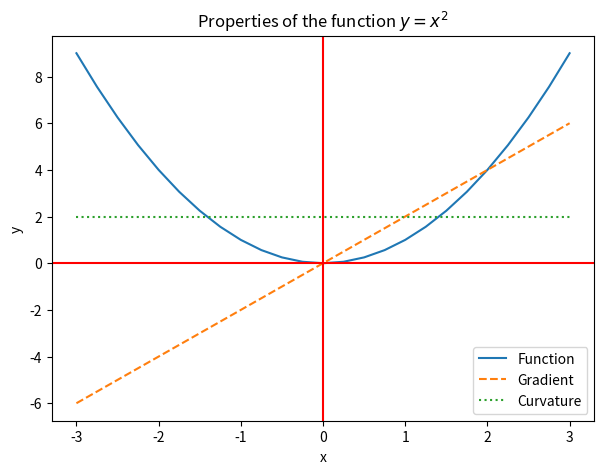
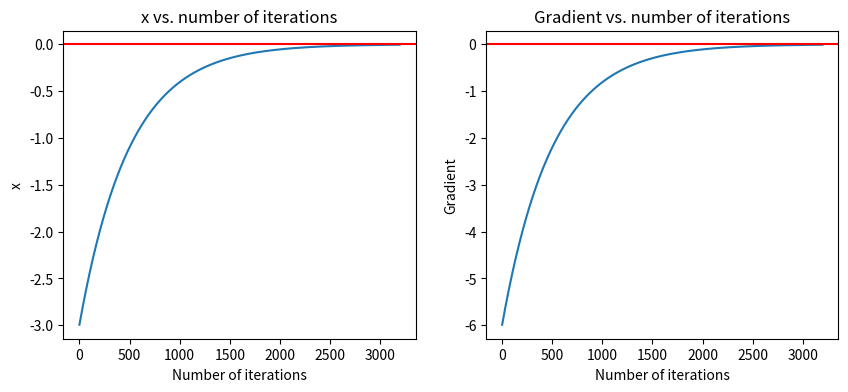
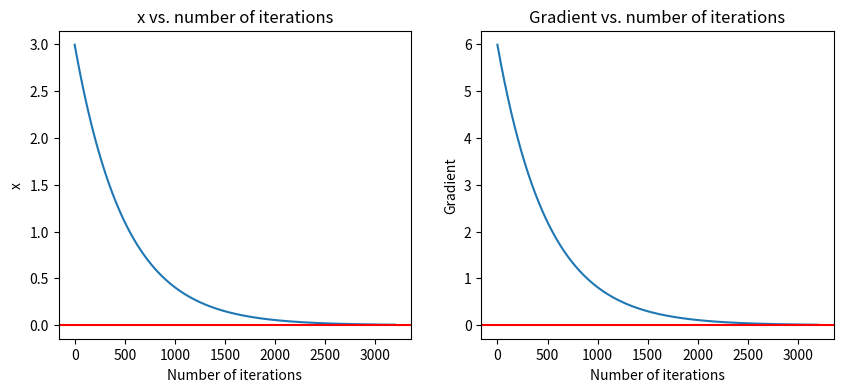

Source code (Python) for these figures, in order:
import matplotlib.pyplot as plt  
import numpy as np

x = np.arange(-3.0, 3.25, 0.25)

_, ax = plt.subplots(figsize=(7,5))
ax.plot(x, x**2.0, label='Function');
ax.plot(x,2*x, linestyle='dashed', label='Gradient');
ax.plot(x, [2.0]*len(x), linestyle='dotted', label='Curvature');
ax.set_ylabel('y')
ax.set_xlabel('x')
ax.set_title('Properties of the function $y = x^2$')
ax.axvline(ymin=-10,ymax=25, c='Red');
ax.axhline(xmin=-5,xmax=5, c='Red');
plt.legend();

def plot_trajectory(x_values, grad_values):   
    n_steps = len(x_values)
    _, ax = plt.subplots(1, 2, figsize=(10,4))
    ax = ax.flatten()
    ax[0].plot(range(n_steps), x_values);
    ax[0].axhline(xmin=0,xmax=n_steps, c='Red');
    ax[0].set_xlabel('Number of iterations')
    ax[0].set_ylabel('x')
    ax[0].set_title('x vs. number of iterations')
    ax[1].plot(range(n_steps), grad_values);
    ax[1].axhline(xmin=0,xmax=n_steps, c='Red');
    ax[1].set_xlabel('Number of iterations')
    ax[1].set_ylabel('Gradient')
    ax[1].set_title('Gradient vs. number of iterations')


def gradient_descent(x0, alpha, tollerance = 0.01):
    gradient = grad(x0) 
    x=x0
    x_out = []
    grad_out = []
    while(abs(gradient) > tollerance):         
        x = x - alpha * gradient
        gradient = grad(x)
        x_out.append(x)
        grad_out.append(gradient)
    return x_out, grad_out  

grad = lambda x: 2*x    

x0 = -3
alpha = 0.001
x_values, grad_values = gradient_descent(x0, alpha)

plot_trajectory(x_values, grad_values)
print('Final x = ' + str(x_values[len(x_values)-1]))
print('Gradient at termination = ' + str(x_values[len(grad_values)-1]))

x0 = 3
x_values, grad_values = gradient_descent(x0, alpha)

plot_trajectory(x_values, grad_values)
print('Final x = ' + str(x_values[len(x_values)-1]))
print('Gradient at termination = ' + str(x_values[len(grad_values)-1]))

Hess = np.array([[-6,0],
               [0,-10]])
eigenvalues, eigenvectors = np.linalg.eig(Hess)
eigenvalues